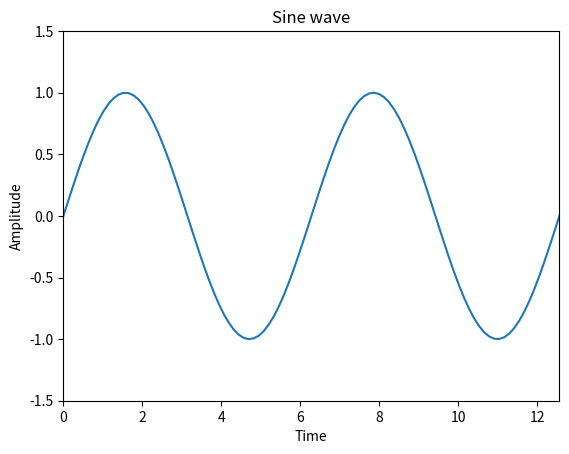

Write the Python code that produced this figure.
# numpyMatplot.py

import numpy as np
import matplotlib.pyplot as plt
# np.linspace: devide line from 0 to 4*pi into
x= np.linspace(0, 4*np.pi, 100)
sinx = np.sin(x) #Find sin(x) for above 100 pec
plt.plot(x,sinx) # plot (x sin(x))
plt.xlabel("Time") # label for axis
plt.ylabel("Amplitude") # lebel for y axis
plt.title('Sine wave') # title
plt.xlim([0, 4*np.pi]) # x-axis display range
plt.ylim([-1.5, 1.5]) #y-axis display
plt.show() #to show the plot on sceen


# arangeEx.py
import numpy as np
a=np.arange(1,10) # last elements i.e. 10 is not include
print(a) # the output will be [1 2 3 4 5 6 7 8 9]
print(a.shape) # (9) i.e total 9 enteries

b=np.arange(1,10,2) # print 1 to 10 with the spacing
print(b) #[1 2 4 ]
print(b.shape) # (5)

c=np.arange(10,2, -2)
print(c)
print(c.shape)

